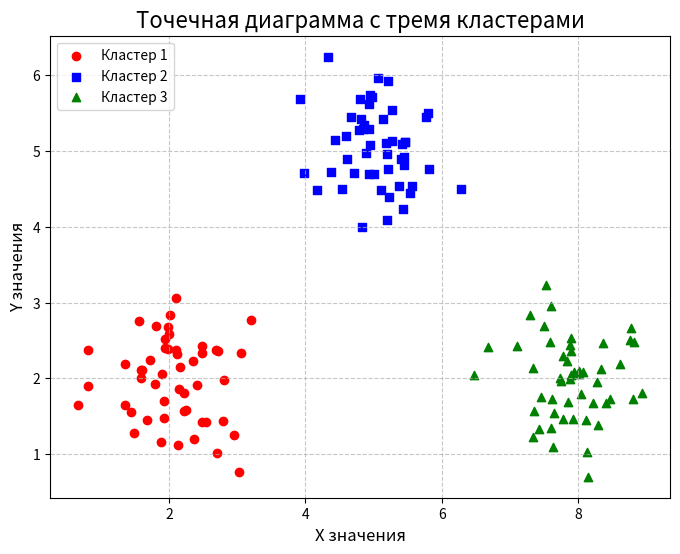

Source code (Python):
import numpy as np
import matplotlib.pyplot as plt

x1 = np.random.normal(2, 0.5, 50)
y1 = np.random.normal(2, 0.5, 50)

x2 = np.random.normal(5, 0.5, 50)
y2 = np.random.normal(5, 0.5, 50)

x3 = np.random.normal(8, 0.5, 50)
y3 = np.random.normal(2, 0.5, 50)

plt.figure(figsize=(8, 6))

plt.scatter(x1, y1, color='red', label='Кластер 1', marker='o')
plt.scatter(x2, y2, color='blue', label='Кластер 2', marker='s')
plt.scatter(x3, y3, color='green', label='Кластер 3', marker='^')

plt.title('Точечная диаграмма с тремя кластерами', fontsize=16)
plt.xlabel('X значения', fontsize=12)
plt.ylabel('Y значения', fontsize=12)
plt.legend(loc='upper left')
plt.grid(True, linestyle='--', alpha=0.7)

plt.savefig('scatter_clusters.png', dpi=300, bbox_inches='tight')
plt.show()
